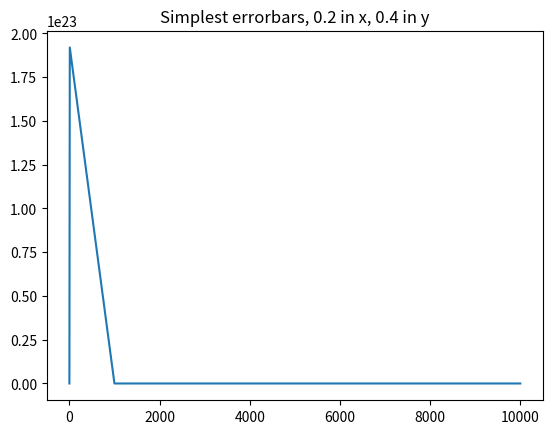

The script that saved this image:
# -*- coding: utf-8 -*-
"""
Created on Sat Feb 20 12:59:48 2016

[redacted]
"""

import numpy as np
import matplotlib.pyplot as plt

# example data
x = (1,10,1000,10000)
y = (0,1.92*100000000000000000000000,1.47/100000000000000000000,1.465/10000000000000000000)

# example variable error bar values
yerr = (0, 0.78/100000000000000000000000, 0.85/1000000000000000000000,0.91/100000000000000000000)

# First illustrate basic pyplot interface, using defaults where possible.
plt.figure()
plt.errorbar(x, y, yerr=0.4)
plt.title("Simplest errorbars, 0.2 in x, 0.4 in y")
'''
# Now switch to a more OO interface to exercise more features.
fig, axs = plt.subplots(nrows=2, ncols=2, sharex=True)
ax = axs[0,0]
ax.errorbar(x, y, yerr=yerr, fmt='o')
ax.set_title('Vert. symmetric')

# With 4 subplots, reduce the number of axis ticks to avoid crowding.
ax.locator_params(nbins=17)

ax = axs[0,1]
ax.errorbar(x, y, xerr=xerr, fmt='o')
ax.set_title('Hor. symmetric')

ax = axs[1,0]
ax.errorbar(x, y, yerr=[yerr, 2*yerr], xerr=[xerr, 2*xerr], fmt='--o')
ax.set_title('H, V asymmetric')

ax = axs[1,1]
ax.set_yscale('log')
# Here we have to be careful to keep all y values positive:
ylower = np.maximum(1e-2, y - yerr)
yerr_lower = y - ylower

ax.errorbar(x, y, yerr=[yerr_lower, 2*yerr], xerr=xerr,
            fmt='o', ecolor='g', capthick=2)
ax.set_title('Mixed sym., log y')

fig.suptitle('Variable errorbars')

plt.show()
'''
